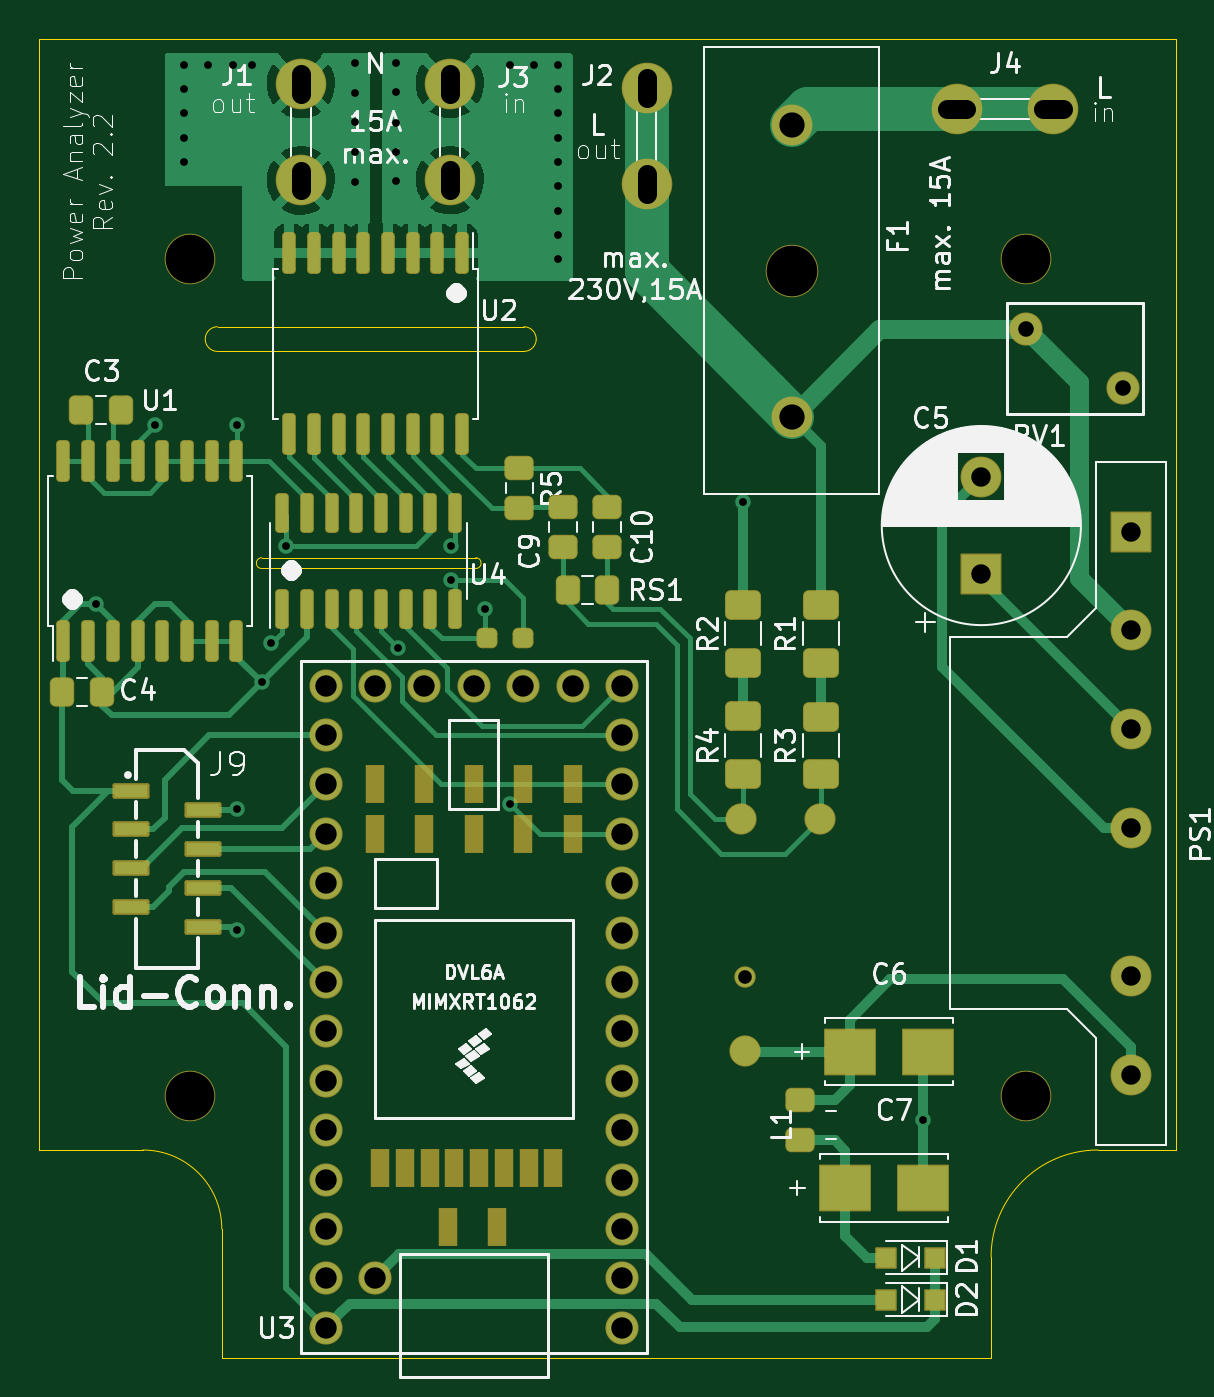
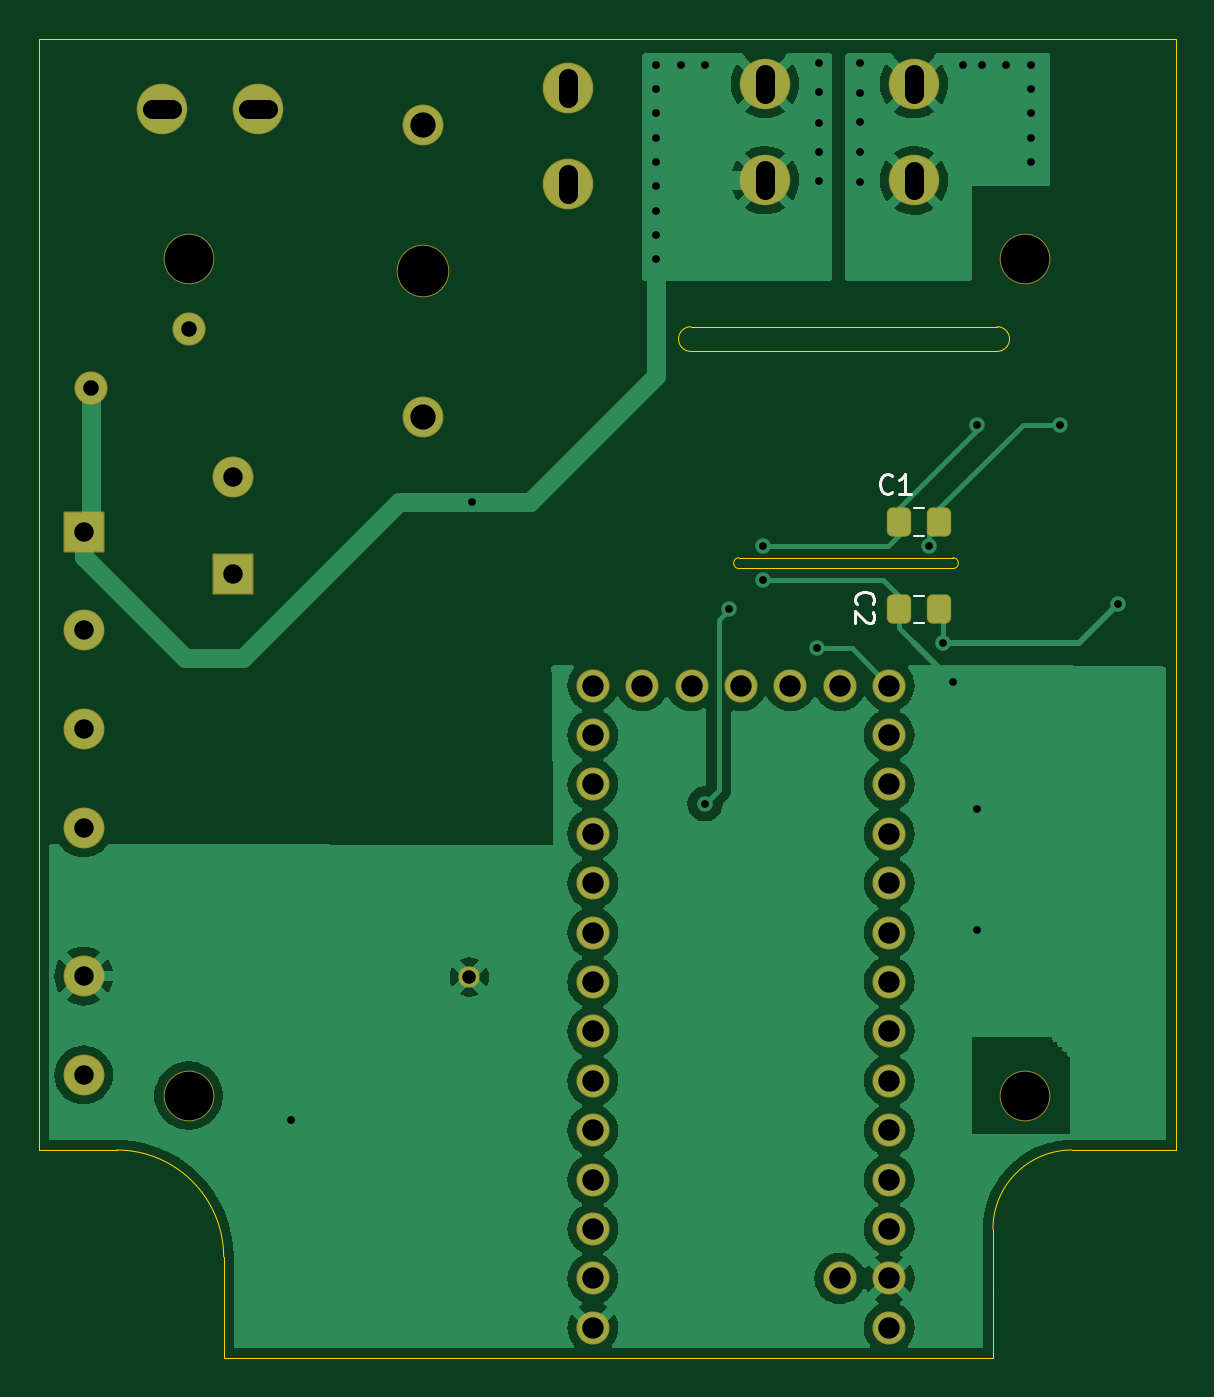
Circuit board: 10 layer files. Board 58.5 x 67.8 mm.
- bottom_copper: PowerAnalyzer_ACS71020_V2-B_Cu.gbl (98781 bytes)
- bottom_mask: PowerAnalyzer_ACS71020_V2-B_Mask.gbs (3149 bytes)
- bottom_silk: PowerAnalyzer_ACS71020_V2-B_SilkS.gbo (11095 bytes)
- outline: PowerAnalyzer_ACS71020_V2-Edge_Cuts.gm1 (1732 bytes)
- top_copper: PowerAnalyzer_ACS71020_V2-F_Cu.gtl (39599 bytes)
- top_mask: PowerAnalyzer_ACS71020_V2-F_Mask.gts (7262 bytes)
- paste: PowerAnalyzer_ACS71020_V2-F_Paste.gtp (5036 bytes)
- top_silk: PowerAnalyzer_ACS71020_V2-F_SilkS.gto (190369 bytes)
- drill: PowerAnalyzer_ACS71020_V2-NPTH.drl (485 bytes)
- drill: PowerAnalyzer_ACS71020_V2-PTH.drl (2315 bytes)

=== bottom_copper: PowerAnalyzer_ACS71020_V2-B_Cu.gbl (98781 bytes, source omitted) ===
=== bottom_mask: PowerAnalyzer_ACS71020_V2-B_Mask.gbs (3149 bytes, source withheld) ===
=== bottom_silk: PowerAnalyzer_ACS71020_V2-B_SilkS.gbo (11095 bytes, source omitted) ===
=== outline: PowerAnalyzer_ACS71020_V2-Edge_Cuts.gm1 ===
G04 #@! TF.GenerationSoftware,KiCad,Pcbnew,(6.0.1-0)*
G04 #@! TF.CreationDate,2022-03-11T16:57:29+01:00*
G04 #@! TF.ProjectId,PowerAnalyzer_ACS71020_V2,506f7765-7241-46e6-916c-797a65725f41,2.2*
G04 #@! TF.SameCoordinates,Original*
G04 #@! TF.FileFunction,Profile,NP*
%FSLAX46Y46*%
G04 Gerber Fmt 4.6, Leading zero omitted, Abs format (unit mm)*
G04 Created by KiCad (PCBNEW (6.0.1-0)) date 2022-03-11 16:57:29*
%MOMM*%
%LPD*%
G01*
G04 APERTURE LIST*
G04 #@! TA.AperFunction,Profile*
%ADD10C,0.050000*%
G04 #@! TD*
G04 APERTURE END LIST*
D10*
X115500000Y-188500000D02*
X115500000Y-183300000D01*
X121000000Y-177800000D02*
G75*
G03*
X115500000Y-183300000I1J-5500001D01*
G01*
X121000000Y-177800000D02*
X125000000Y-177800000D01*
X66548000Y-120650000D02*
X66548000Y-177800000D01*
X75946000Y-188500000D02*
X75946000Y-185000000D01*
X125000000Y-120650000D02*
X66548000Y-120650000D01*
X92113000Y-136105000D02*
G75*
G03*
X91478000Y-135470000I-634999J1D01*
G01*
X75728000Y-135470000D02*
G75*
G03*
X75728000Y-136740000I0J-635000D01*
G01*
X91478000Y-136740000D02*
G75*
G03*
X92113000Y-136105000I1J634999D01*
G01*
X91478000Y-135470000D02*
X75728000Y-135470000D01*
X91478000Y-136740000D02*
X75728000Y-136740000D01*
X75946000Y-188500000D02*
X115500000Y-188500000D01*
X89000000Y-147900000D02*
G75*
G03*
X89000000Y-147350000I0J275000D01*
G01*
X78000000Y-147900000D02*
X89000000Y-147900000D01*
X125000000Y-177800000D02*
X125000000Y-120650000D01*
X75946000Y-185000000D02*
X75946000Y-181864000D01*
X78000000Y-147350000D02*
G75*
G03*
X78000000Y-147900000I0J-275000D01*
G01*
X71882000Y-177800000D02*
X66548000Y-177800000D01*
X75946000Y-181864000D02*
G75*
G03*
X71882000Y-177800000I-4064000J0D01*
G01*
X78000000Y-147350000D02*
X89000000Y-147350000D01*
M02*

=== top_copper: PowerAnalyzer_ACS71020_V2-F_Cu.gtl (39599 bytes, source omitted) ===
=== top_mask: PowerAnalyzer_ACS71020_V2-F_Mask.gts (7262 bytes, source omitted) ===
=== paste: PowerAnalyzer_ACS71020_V2-F_Paste.gtp ===
G04 #@! TF.GenerationSoftware,KiCad,Pcbnew,(6.0.1-0)*
G04 #@! TF.CreationDate,2022-03-11T16:57:28+01:00*
G04 #@! TF.ProjectId,PowerAnalyzer_ACS71020_V2,506f7765-7241-46e6-916c-797a65725f41,2.2*
G04 #@! TF.SameCoordinates,Original*
G04 #@! TF.FileFunction,Paste,Top*
G04 #@! TF.FilePolarity,Positive*
%FSLAX46Y46*%
G04 Gerber Fmt 4.6, Leading zero omitted, Abs format (unit mm)*
G04 Created by KiCad (PCBNEW (6.0.1-0)) date 2022-03-11 16:57:28*
%MOMM*%
%LPD*%
G01*
G04 APERTURE LIST*
G04 Aperture macros list*
%AMRoundRect*
0 Rectangle with rounded corners*
0 $1 Rounding radius*
0 $2 $3 $4 $5 $6 $7 $8 $9 X,Y pos of 4 corners*
0 Add a 4 corners polygon primitive as box body*
4,1,4,$2,$3,$4,$5,$6,$7,$8,$9,$2,$3,0*
0 Add four circle primitives for the rounded corners*
1,1,$1+$1,$2,$3*
1,1,$1+$1,$4,$5*
1,1,$1+$1,$6,$7*
1,1,$1+$1,$8,$9*
0 Add four rect primitives between the rounded corners*
20,1,$1+$1,$2,$3,$4,$5,0*
20,1,$1+$1,$4,$5,$6,$7,0*
20,1,$1+$1,$6,$7,$8,$9,0*
20,1,$1+$1,$8,$9,$2,$3,0*%
G04 Aperture macros list end*
%ADD10RoundRect,0.250001X0.624999X-0.462499X0.624999X0.462499X-0.624999X0.462499X-0.624999X-0.462499X0*%
%ADD11RoundRect,0.249999X0.450001X-0.325001X0.450001X0.325001X-0.450001X0.325001X-0.450001X-0.325001X0*%
%ADD12RoundRect,0.249999X0.325001X0.450001X-0.325001X0.450001X-0.325001X-0.450001X0.325001X-0.450001X0*%
%ADD13RoundRect,0.250000X-0.450000X0.325000X-0.450000X-0.325000X0.450000X-0.325000X0.450000X0.325000X0*%
%ADD14R,1.000000X1.000000*%
%ADD15RoundRect,0.249999X-0.450001X0.325001X-0.450001X-0.325001X0.450001X-0.325001X0.450001X0.325001X0*%
%ADD16RoundRect,0.150000X-0.150000X0.875000X-0.150000X-0.875000X0.150000X-0.875000X0.150000X0.875000X0*%
%ADD17RoundRect,0.249999X-0.325001X-0.450001X0.325001X-0.450001X0.325001X0.450001X-0.325001X0.450001X0*%
%ADD18R,1.000000X2.000000*%
%ADD19RoundRect,0.150000X0.150000X-0.825000X0.150000X0.825000X-0.150000X0.825000X-0.150000X-0.825000X0*%
%ADD20RoundRect,0.150000X0.150000X-0.875000X0.150000X0.875000X-0.150000X0.875000X-0.150000X-0.875000X0*%
%ADD21R,2.560396X2.299995*%
%ADD22R,1.700000X0.600000*%
%ADD23RoundRect,0.237500X-0.250000X-0.237500X0.250000X-0.237500X0.250000X0.237500X-0.250000X0.237500X0*%
G04 APERTURE END LIST*
D10*
X106750000Y-158487500D03*
X106750000Y-155512500D03*
D11*
X93500000Y-146775000D03*
X93500000Y-144725000D03*
D10*
X102750000Y-158475000D03*
X102750000Y-155500000D03*
X106750000Y-152737500D03*
X106750000Y-149762500D03*
D12*
X95775000Y-149000000D03*
X93725000Y-149000000D03*
D13*
X91250000Y-142750000D03*
X91250000Y-144800000D03*
D14*
X112600000Y-185500000D03*
X110100000Y-185500000D03*
D15*
X105664000Y-175251000D03*
X105664000Y-177301000D03*
D14*
X112600000Y-183350000D03*
X110100000Y-183350000D03*
D16*
X88303000Y-131693000D03*
X87033000Y-131693000D03*
X85763000Y-131693000D03*
X84493000Y-131693000D03*
X83223000Y-131693000D03*
X81953000Y-131693000D03*
X80683000Y-131693000D03*
X79413000Y-131693000D03*
X79413000Y-140993000D03*
X80683000Y-140993000D03*
X81953000Y-140993000D03*
X83223000Y-140993000D03*
X84493000Y-140993000D03*
X85763000Y-140993000D03*
X87033000Y-140993000D03*
X88303000Y-140993000D03*
D17*
X68725000Y-139750000D03*
X70775000Y-139750000D03*
D18*
X93980000Y-159004000D03*
X91440000Y-159004000D03*
X86360000Y-161544000D03*
X92990000Y-178734000D03*
X91440000Y-161544000D03*
X88900000Y-161544000D03*
X87910000Y-178734000D03*
X87560000Y-181744000D03*
X83820000Y-161544000D03*
X89180000Y-178734000D03*
X93980000Y-161544000D03*
X84100000Y-178734000D03*
X88900000Y-159004000D03*
X90450000Y-178734000D03*
X85370000Y-178734000D03*
X90100000Y-181744000D03*
X91720000Y-178734000D03*
X83820000Y-159004000D03*
X86640000Y-178734000D03*
X86360000Y-159004000D03*
D19*
X79055000Y-149975000D03*
X80325000Y-149975000D03*
X81595000Y-149975000D03*
X82865000Y-149975000D03*
X84135000Y-149975000D03*
X85405000Y-149975000D03*
X86675000Y-149975000D03*
X87945000Y-149975000D03*
X87945000Y-145025000D03*
X86675000Y-145025000D03*
X85405000Y-145025000D03*
X84135000Y-145025000D03*
X82865000Y-145025000D03*
X81595000Y-145025000D03*
X80325000Y-145025000D03*
X79055000Y-145025000D03*
D20*
X67805000Y-151650000D03*
X69075000Y-151650000D03*
X70345000Y-151650000D03*
X71615000Y-151650000D03*
X72885000Y-151650000D03*
X74155000Y-151650000D03*
X75425000Y-151650000D03*
X76695000Y-151650000D03*
X76695000Y-142350000D03*
X75425000Y-142350000D03*
X74155000Y-142350000D03*
X72885000Y-142350000D03*
X71615000Y-142350000D03*
X70345000Y-142350000D03*
X69075000Y-142350000D03*
X67805000Y-142350000D03*
D17*
X67725000Y-154250000D03*
X69775000Y-154250000D03*
D21*
X108227804Y-172750000D03*
X112272196Y-172750000D03*
D10*
X102750000Y-152737500D03*
X102750000Y-149762500D03*
D11*
X95750000Y-146775000D03*
X95750000Y-144725000D03*
D21*
X107977804Y-179750000D03*
X112022196Y-179750000D03*
D22*
X71270000Y-159320000D03*
X74970000Y-160320000D03*
X71270000Y-161320000D03*
X74970000Y-162320000D03*
X71270000Y-163320000D03*
X74970000Y-164320000D03*
X71270000Y-165320000D03*
X74970000Y-166320000D03*
D23*
X89587500Y-151500000D03*
X91412500Y-151500000D03*
M02*

=== top_silk: PowerAnalyzer_ACS71020_V2-F_SilkS.gto (190369 bytes, source omitted) ===
=== drill: PowerAnalyzer_ACS71020_V2-NPTH.drl ===
M48
; DRILL file {KiCad (6.0.1-0)} date 2022 March 11, Friday 16:57:53
; FORMAT={-:-/ absolute / metric / decimal}
; #@! TF.CreationDate,2022-03-11T16:57:53+01:00
; #@! TF.GenerationSoftware,Kicad,Pcbnew,(6.0.1-0)
; #@! TF.FileFunction,NonPlated,1,2,NPTH
FMAT,2
METRIC
; #@! TA.AperFunction,NonPlated,NPTH,ComponentDrill
T1C2.500
; #@! TA.AperFunction,NonPlated,NPTH,ComponentDrill
T2C2.600
%
G90
G05
T1
X74.3Y-132.0
X74.3Y-175.0
X117.3Y-132.0
X117.3Y-175.0
T2
X105.25Y-132.588
T0
M30

=== drill: PowerAnalyzer_ACS71020_V2-PTH.drl ===
M48
; DRILL file {KiCad (6.0.1-0)} date 2022 March 11, Friday 16:57:53
; FORMAT={-:-/ absolute / metric / decimal}
; #@! TF.CreationDate,2022-03-11T16:57:53+01:00
; #@! TF.GenerationSoftware,Kicad,Pcbnew,(6.0.1-0)
; #@! TF.FileFunction,Plated,1,2,PTH
FMAT,2
METRIC
; #@! TA.AperFunction,Plated,PTH,ViaDrill
T1C0.400
; #@! TA.AperFunction,Plated,PTH,ComponentDrill
T2C0.700
; #@! TA.AperFunction,Plated,PTH,ComponentDrill
T3C0.800
; #@! TA.AperFunction,Plated,PTH,ComponentDrill
T4C1.000
; #@! TA.AperFunction,Plated,PTH,ComponentDrill
T5C1.100
; #@! TA.AperFunction,Plated,PTH,ComponentDrill
T6C1.300
%
G90
G05
T1
X69.5Y-149.75
X72.5Y-140.5
X74.0Y-122.0
X74.0Y-123.25
X74.0Y-124.5
X74.0Y-125.75
X74.0Y-127.0
X75.25Y-122.0
X76.5Y-122.0
X76.75Y-140.5
X76.75Y-160.25
X76.75Y-166.5
X77.5Y-122.0
X78.0Y-153.75
X78.5Y-151.75
X79.25Y-146.75
X82.804Y-121.92
X82.804Y-123.444
X82.804Y-124.968
X82.804Y-126.492
X82.804Y-128.016
X84.9Y-121.9
X84.9Y-123.4
X84.9Y-125.0
X84.9Y-126.5
X84.9Y-128.0
X85.0Y-152.0
X87.75Y-146.75
X87.75Y-148.5
X89.5Y-150.0
X90.75Y-122.0
X90.75Y-160.0
X92.0Y-122.0
X93.25Y-122.0
X93.25Y-123.25
X93.25Y-124.5
X93.25Y-125.75
X93.25Y-127.0
X93.25Y-128.25
X93.25Y-129.5
X93.25Y-130.75
X93.25Y-132.0
X102.75Y-144.5
X112.022Y-176.268
T2
X102.87Y-168.91
T3
X117.3Y-135.6
X122.3Y-138.6
T4
X115.0Y-143.193
X115.0Y-148.193
X122.7Y-146.0
X122.7Y-151.08
X122.7Y-156.16
X122.7Y-161.24
X122.7Y-168.86
X122.7Y-173.94
T5
X81.28Y-153.924
X81.28Y-156.464
X81.28Y-159.004
X81.28Y-161.544
X81.28Y-164.084
X81.28Y-166.624
X81.28Y-169.164
X81.28Y-171.704
X81.28Y-174.244
X81.28Y-176.784
X81.28Y-179.324
X81.28Y-181.864
X81.28Y-184.404
X81.28Y-186.944
X83.82Y-153.924
X83.82Y-184.404
X86.36Y-153.924
X88.9Y-153.924
X91.44Y-153.924
X93.98Y-153.924
X96.52Y-153.924
X96.52Y-156.464
X96.52Y-159.004
X96.52Y-161.544
X96.52Y-164.084
X96.52Y-166.624
X96.52Y-169.164
X96.52Y-171.704
X96.52Y-174.244
X96.52Y-176.784
X96.52Y-179.324
X96.52Y-181.864
X96.52Y-184.404
X96.52Y-186.944
T6
X105.25Y-125.088
X105.25Y-140.088
T4
X80.01Y-123.499G85X80.01Y-122.499
G05
X80.01Y-128.45G85X80.01Y-127.45
G05
X87.668Y-122.487G85X87.668Y-123.487
G05
X87.668Y-127.437G85X87.668Y-128.437
G05
X97.79Y-122.69G85X97.79Y-123.69
G05
X97.79Y-127.64G85X97.79Y-128.64
G05
X114.23Y-124.265G85X113.23Y-124.265
G05
X119.18Y-124.265G85X118.18Y-124.265
G05
T0
M30
